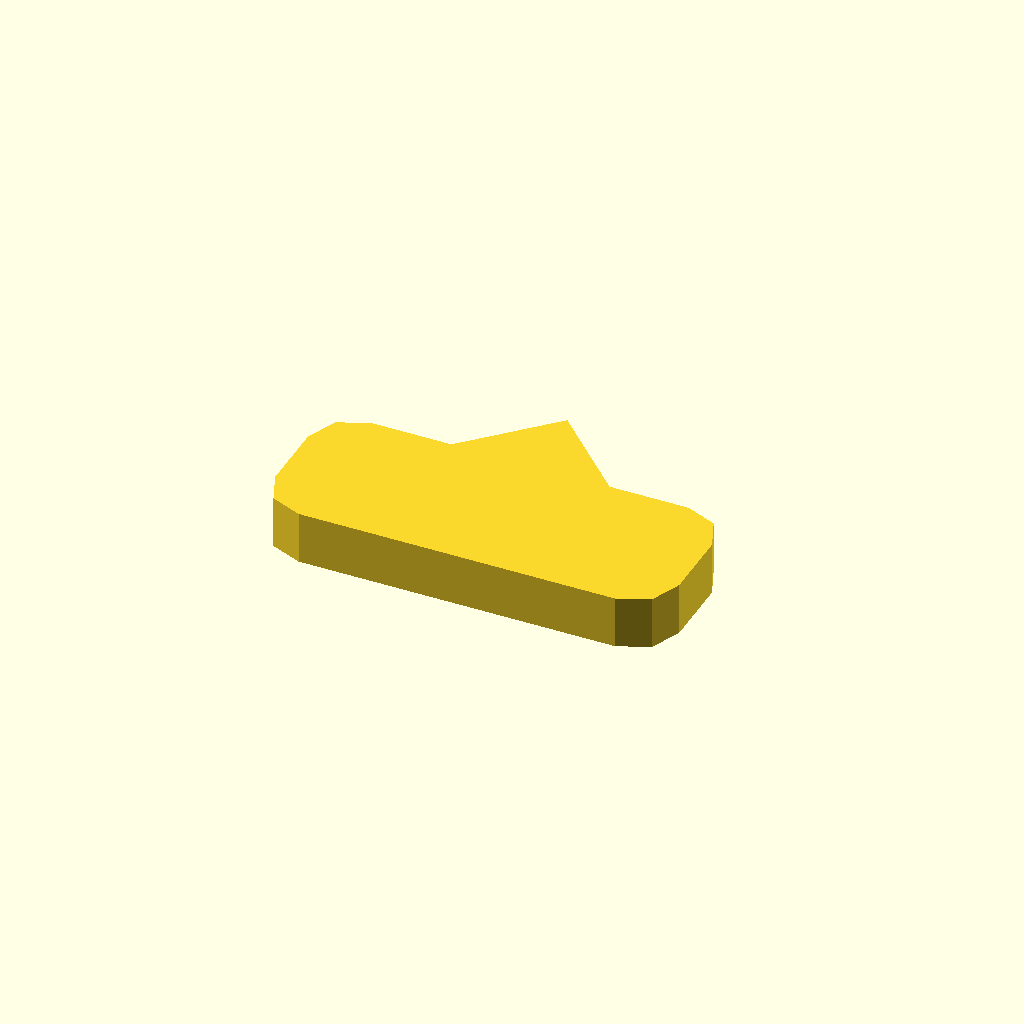
Cell 1 — every parameter at its default value.
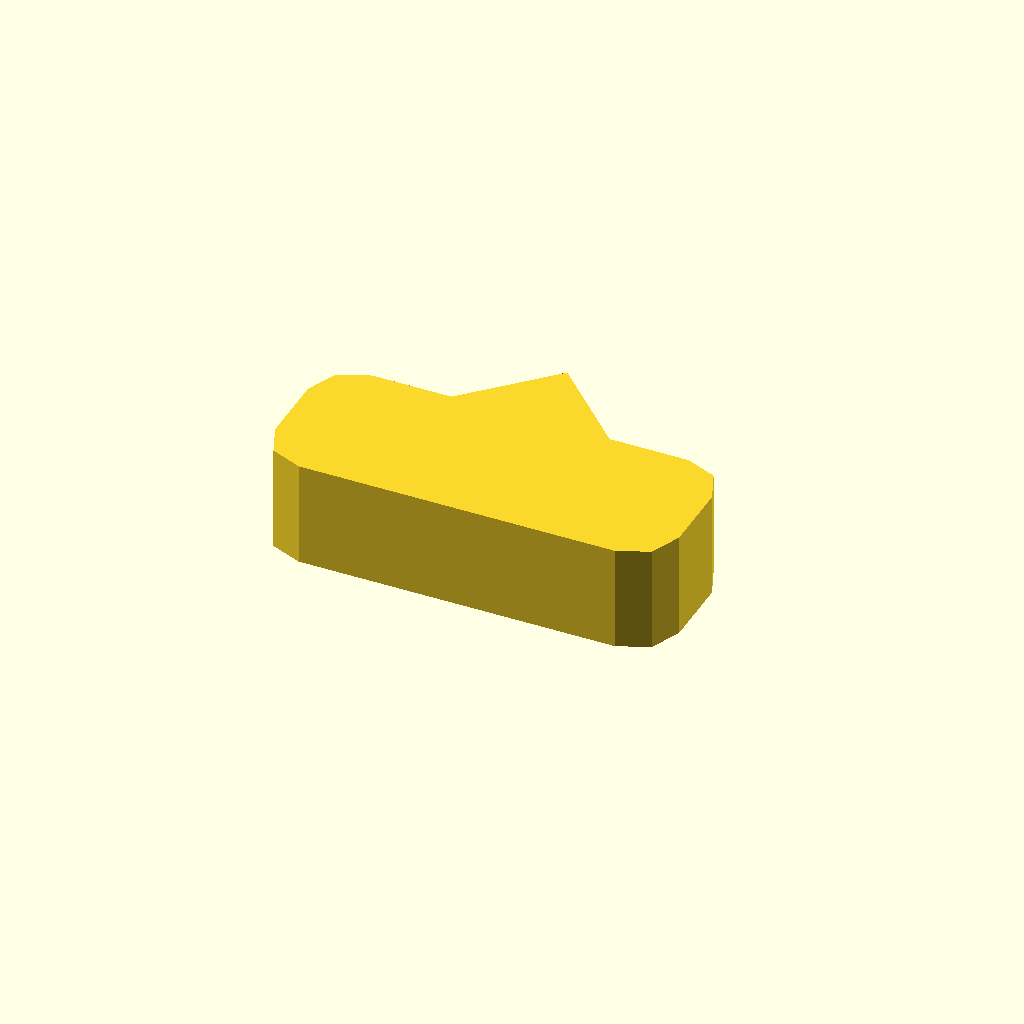
Cell 2 — profile_height set to 12, the other parameters unchanged.
One fixed orthographic camera (rotation 55°, 0°, 25°; colour scheme Cornfield) for every cell.
Source of the model, optional_data/data/sketch1/pawls/part_0039.scad:
$fn = 32;

// ----------------------------------------------------------------------
// Ratchet pawl: 46 x 18 mm body, beak 9 mm сверху
// ----------------------------------------------------------------------

// --- parameters (mm) ---
profile_height = 6;       // extrusion height
profile_points = 15;      // points of the closed outline

profile = [[0, 5], [1.464, 1.464], [5, 0], [41, 0], [44.536, 1.464], [46, 5], [46, 13], [44.536, 16.536], [41, 18], [32, 18], [23, 27], [14, 18], [5, 18], [1.464, 16.536], [0, 13]];  // single closed polygon, 15 points, counter clockwise

// --- the one profile operation ---
linear_extrude(height = profile_height) polygon(points = profile);
Parameter table extracted from the source (name, type, default, range or options):
profile_height: number, default 6
profile_points: number, default 15
